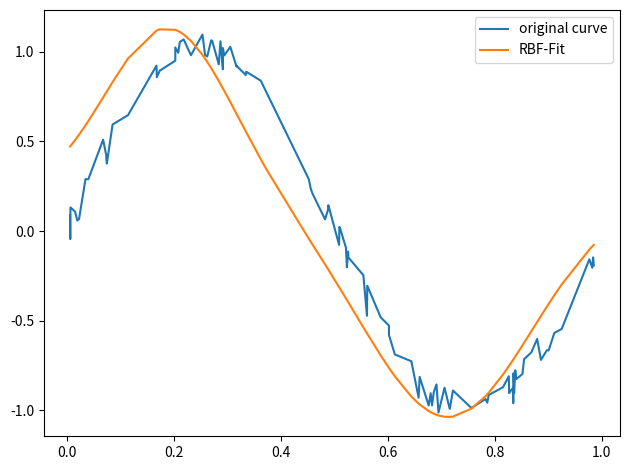

Python code for this plot:
import numpy as np
import matplotlib.pyplot as plt

def rbf(x, c, s):
    return np.exp(-1 / (2 * s**2) * (x-c)**2)

def kmeans(X, k):
    clusters = np.random.choice(np.squeeze(X), size=k)
    prevClusters = clusters.copy()
    stds = np.zeros(k)
    converged = False
 
    while not converged:
        distances = np.squeeze(np.abs(X[:, np.newaxis] - clusters[np.newaxis, :]))
 
        closestCluster = np.argmin(distances, axis=1)
 
        for i in range(k):
            pointsForCluster = X[closestCluster == i]
            if len(pointsForCluster) > 0:
                clusters[i] = np.mean(pointsForCluster, axis=0)
 
        converged = np.linalg.norm(clusters - prevClusters) < 1e-6
        prevClusters = clusters.copy()
 
    distances = np.squeeze(np.abs(X[:, np.newaxis] - clusters[np.newaxis, :]))
    closestCluster = np.argmin(distances, axis=1)
 
    clustersWithNoPoints = []
    for i in range(k):
        pointsForCluster = X[closestCluster == i]
        if len(pointsForCluster) < 2:
            clustersWithNoPoints.append(i)
            continue
        else:
            stds[i] = np.std(X[closestCluster == i])
 
    if len(clustersWithNoPoints) > 0:
        pointsToAverage = []
        for i in range(k):
            if i not in clustersWithNoPoints:
                pointsToAverage.append(X[closestCluster == i])
        pointsToAverage = np.concatenate(pointsToAverage).ravel()
        stds[clustersWithNoPoints] = np.mean(np.std(pointsToAverage))
 
    return clusters, stds

class RBFNet(object):
    def __init__(self, k=2, lr=0.01, epochs=100, rbf=rbf, inferStds=True):
        self.k = k
        self.lr = lr
        self.epochs = epochs
        self.rbf = rbf
        self.inferStds = inferStds
 
        self.w = np.random.randn(k)
        self.b = np.random.randn(1)

    def fit(self, X, y):
        if self.inferStds:
            self.centers, self.stds = kmeans(X, self.k)
        else:
            self.centers, _ = kmeans(X, self.k)
            dMax = max([np.abs(c1 - c2) for c1 in self.centers for c2 in self.centers])
            self.stds = np.repeat(dMax / np.sqrt(2*self.k), self.k)
	
        for epoch in range(self.epochs):
            for i in range(X.shape[0]):
                a = np.array([self.rbf(X[i], c, s) for c, s, in zip(self.centers, self.stds)])
                F = a.T.dot(self.w) + self.b
	
                loss = (y[i] - F).flatten() ** 2
                
                error = -(y[i] - F).flatten()
	
                self.w = self.w - self.lr * a * error
                self.b = self.b - self.lr * error

    def predict(self, X):
    	y_pred = []
    	for i in range(X.shape[0]):
        	a = np.array([self.rbf(X[i], c, s) for c, s, in zip(self.centers, self.stds)])
        	F = a.T.dot(self.w) + self.b
        	y_pred.append(F)
    	return np.array(y_pred)

NUM_SAMPLES = 100
X = np.random.uniform(0., 1., NUM_SAMPLES)
X = np.sort(X, axis=0)
noise = np.random.uniform(-0.1, 0.1, NUM_SAMPLES)
y = np.sin(2 * np.pi * X)  + noise
 
rbfnet = RBFNet(lr=1e-2, k=2)
rbfnet.fit(X, y)
 
y_pred = rbfnet.predict(X)
 
plt.plot(X, y, '-', label='original curve')
plt.plot(X, y_pred, '-', label='RBF-Fit')
plt.legend()
 
plt.tight_layout()
plt.show()